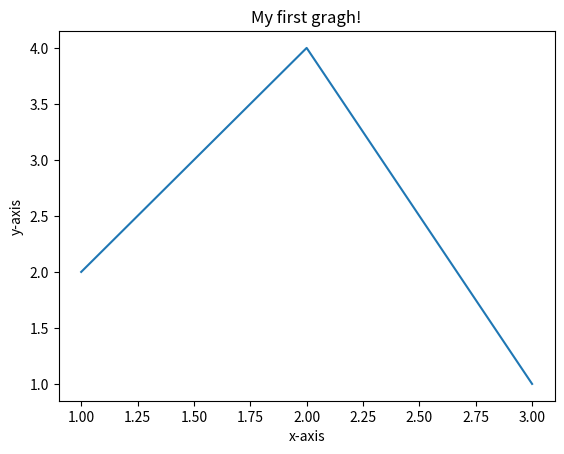

Write Python code to recreate this figure.
import matplotlib.pyplot as plt
x=[1,2,3]
y=[2,4,1]
plt.plot(x,y)
plt.xlabel('x-axis')
plt.ylabel('y-axis')
plt.title('My first gragh!')
plt.show()